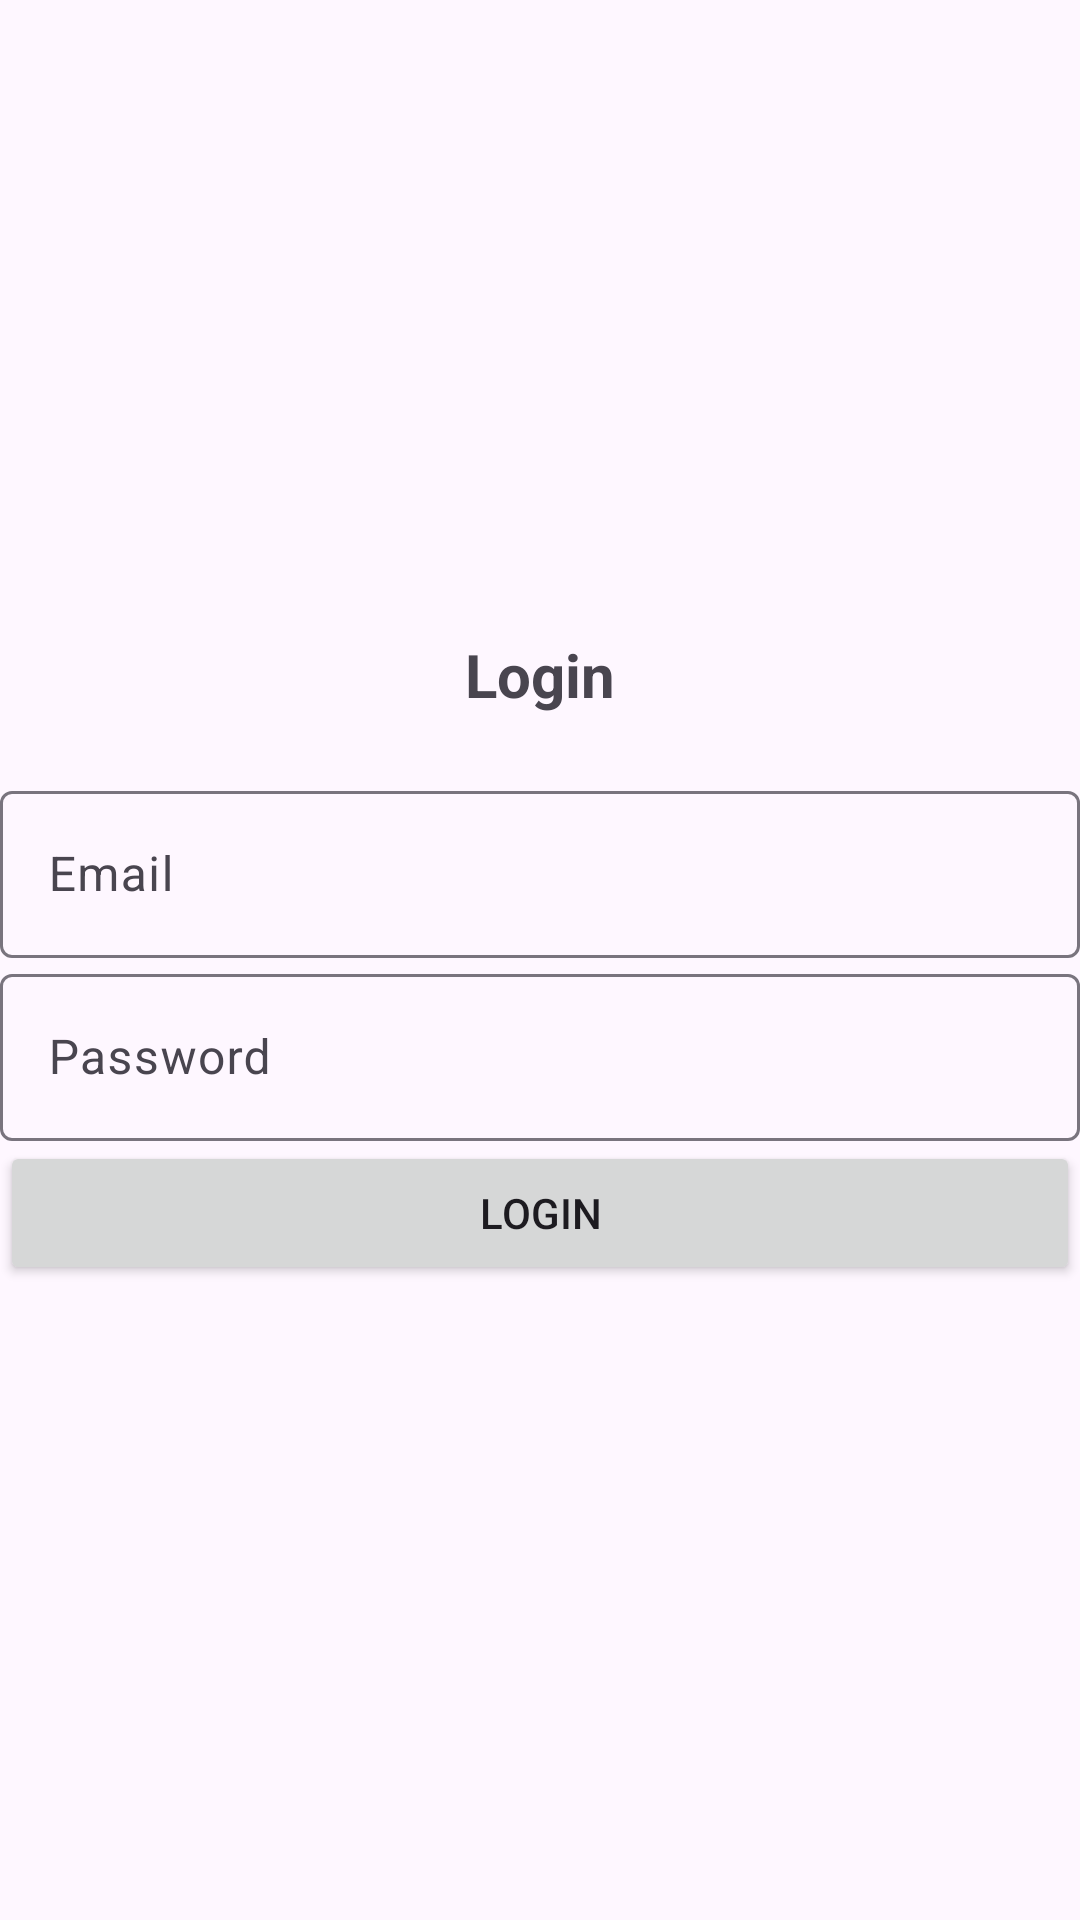

The Android layout XML behind this screen, and the referenced resources:
<!-- AndroidManifest.xml: application theme Theme.Material3.Light -->
<!-- res/layout/activity_login.xml -->
<?xml version="1.0" encoding="utf-8"?>
<LinearLayout xmlns:android="http://schemas.android.com/apk/res/android"
    xmlns:app="http://schemas.android.com/apk/res-auto"
    xmlns:tools="http://schemas.android.com/tools"
    android:layout_width="match_parent"
    android:orientation="vertical"
    android:gravity="center"
    android:layout_height="match_parent"
    tools:context=".Login">

    <TextView
        android:text="@string/login"
        android:textSize="20sp"
        android:textStyle="bold"
        android:gravity="center"
        android:layout_marginBottom="20sp"
        android:layout_width="match_parent"
        android:layout_height="wrap_content" />
    <com.google.android.material.textfield.TextInputLayout
        android:layout_width="match_parent"
        android:layout_height="wrap_content">
        <com.google.android.material.textfield.TextInputEditText
            android:id="@+id/email"
            android:hint="@string/email"
            android:layout_width="match_parent"
            android:layout_height="wrap_content" />
    </com.google.android.material.textfield.TextInputLayout>

    <com.google.android.material.textfield.TextInputLayout
        android:layout_width="match_parent"
        android:layout_height="wrap_content">
        <com.google.android.material.textfield.TextInputEditText
            android:id="@+id/password"
            android:hint="@string/password"
            android:layout_width="match_parent"
            android:layout_height="wrap_content" />
    </com.google.android.material.textfield.TextInputLayout>
    <Button
        android:id="@+id/btn_login"
        android:text="Login"
        android:layout_width="match_parent"
        android:layout_height="wrap_content" />


</LinearLayout>
<!-- resources referenced by this layout -->
<resources>
  <string name="email">Email</string>
  <string name="login">Login</string>
  <string name="password">Password</string>
</resources>
